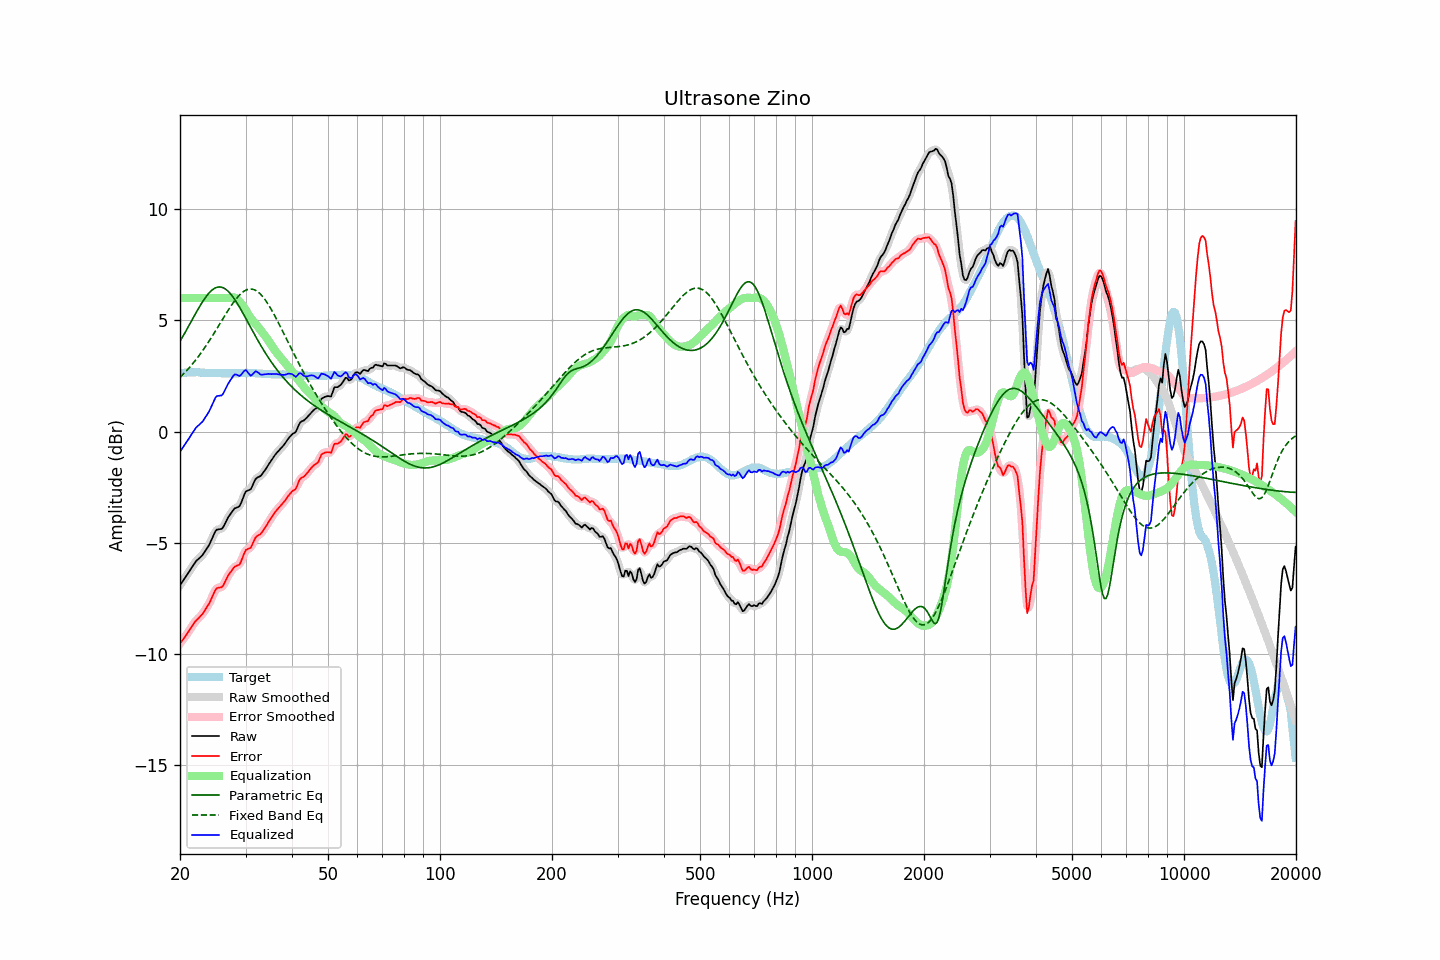

The data file committed next to this chart (first rows):
frequency, raw, error, smoothed, error_smoothed, equalization, parametric_eq, fixed_band_eq, equalized_raw, equalized_smoothed, target
20.00, -6.90, -9.52, -6.90, -9.52, 6.00, 4.05, 2.43, -0.90, -0.90, 2.62
20.20, -6.79, -9.42, -6.80, -9.43, 6.00, 4.18, 2.50, -0.79, -0.80, 2.63
20.40, -6.69, -9.33, -6.69, -9.33, 6.00, 4.30, 2.58, -0.69, -0.69, 2.64
20.61, -6.59, -9.23, -6.59, -9.23, 6.00, 4.43, 2.65, -0.59, -0.59, 2.64
20.81, -6.48, -9.13, -6.48, -9.13, 6.00, 4.56, 2.73, -0.48, -0.48, 2.65
21.02, -6.37, -9.02, -6.37, -9.03, 6.00, 4.69, 2.81, -0.37, -0.37, 2.65
21.23, -6.26, -8.92, -6.26, -8.92, 6.00, 4.82, 2.89, -0.26, -0.26, 2.66
21.44, -6.14, -8.80, -6.15, -8.80, 6.00, 4.95, 2.97, -0.14, -0.15, 2.66
21.66, -6.03, -8.69, -6.03, -8.69, 6.00, 5.08, 3.06, -0.03, -0.03, 2.66
21.87, -5.92, -8.58, -5.92, -8.59, 6.00, 5.21, 3.15, 0.08, 0.08, 2.66
22.09, -5.82, -8.49, -5.83, -8.50, 6.00, 5.34, 3.24, 0.18, 0.17, 2.67
22.31, -5.75, -8.42, -5.75, -8.42, 6.00, 5.47, 3.33, 0.25, 0.25, 2.67
22.54, -5.69, -8.35, -5.69, -8.35, 6.00, 5.59, 3.43, 0.31, 0.31, 2.66
22.76, -5.62, -8.27, -5.63, -8.28, 6.00, 5.71, 3.53, 0.38, 0.37, 2.65
22.99, -5.55, -8.20, -5.54, -8.19, 6.00, 5.83, 3.63, 0.45, 0.46, 2.65
23.22, -5.44, -8.09, -5.45, -8.09, 6.00, 5.94, 3.73, 0.56, 0.55, 2.65
23.45, -5.33, -7.97, -5.34, -7.98, 6.00, 6.04, 3.84, 0.67, 0.66, 2.64
23.69, -5.23, -7.86, -5.23, -7.86, 6.00, 6.14, 3.94, 0.77, 0.77, 2.64
23.92, -5.11, -7.75, -5.10, -7.74, 6.00, 6.22, 4.05, 0.89, 0.90, 2.64
24.16, -4.96, -7.60, -4.96, -7.60, 6.00, 6.30, 4.17, 1.04, 1.04, 2.64
24.40, -4.80, -7.44, -4.80, -7.43, 6.00, 6.36, 4.28, 1.20, 1.20, 2.64
24.65, -4.64, -7.28, -4.63, -7.27, 6.00, 6.41, 4.40, 1.36, 1.37, 2.64
24.89, -4.48, -7.12, -4.50, -7.14, 6.00, 6.45, 4.51, 1.52, 1.50, 2.63
25.14, -4.40, -7.04, -4.42, -7.05, 6.00, 6.48, 4.63, 1.60, 1.58, 2.63
25.39, -4.39, -7.02, -4.39, -7.02, 6.00, 6.50, 4.75, 1.61, 1.61, 2.62
25.65, -4.38, -7.01, -4.39, -7.01, 6.00, 6.50, 4.87, 1.62, 1.61, 2.62
25.91, -4.37, -7.00, -4.35, -6.97, 6.00, 6.48, 4.99, 1.63, 1.65, 2.62
26.16, -4.28, -6.90, -4.27, -6.89, 6.00, 6.46, 5.11, 1.72, 1.73, 2.62
26.43, -4.14, -6.76, -4.14, -6.76, 6.00, 6.42, 5.22, 1.86, 1.86, 2.62
26.69, -3.99, -6.61, -3.99, -6.61, 6.00, 6.36, 5.34, 2.01, 2.01, 2.62
26.96, -3.85, -6.47, -3.86, -6.48, 6.00, 6.30, 5.46, 2.16, 2.14, 2.62
27.23, -3.74, -6.36, -3.74, -6.36, 6.01, 6.22, 5.57, 2.27, 2.27, 2.62
27.50, -3.64, -6.26, -3.63, -6.25, 6.02, 6.14, 5.67, 2.38, 2.39, 2.62
27.77, -3.54, -6.16, -3.54, -6.16, 6.03, 6.04, 5.78, 2.49, 2.49, 2.62
28.05, -3.45, -6.07, -3.47, -6.09, 6.02, 5.94, 5.88, 2.57, 2.55, 2.62
28.33, -3.42, -6.04, -3.43, -6.05, 5.98, 5.83, 5.97, 2.56, 2.55, 2.62
28.62, -3.39, -6.01, -3.39, -6.01, 5.93, 5.71, 6.06, 2.53, 2.53, 2.62
28.90, -3.35, -5.98, -3.33, -5.95, 5.85, 5.59, 6.13, 2.50, 2.52, 2.62
29.19, -3.21, -5.84, -3.20, -5.82, 5.76, 5.47, 6.20, 2.55, 2.56, 2.62
29.48, -3.02, -5.64, -3.02, -5.65, 5.67, 5.34, 6.26, 2.65, 2.65, 2.62
29.78, -2.84, -5.47, -2.84, -5.47, 5.57, 5.21, 6.31, 2.73, 2.72, 2.63
30.08, -2.69, -5.32, -2.72, -5.35, 5.45, 5.08, 6.35, 2.77, 2.73, 2.63
30.38, -2.65, -5.28, -2.66, -5.29, 5.33, 4.94, 6.38, 2.68, 2.67, 2.63
30.68, -2.62, -5.25, -2.62, -5.25, 5.21, 4.81, 6.40, 2.59, 2.59, 2.63
30.99, -2.59, -5.22, -2.56, -5.19, 5.10, 4.67, 6.40, 2.51, 2.54, 2.63
31.30, -2.45, -5.07, -2.44, -5.07, 5.01, 4.54, 6.40, 2.56, 2.57, 2.63
31.61, -2.28, -4.91, -2.29, -4.92, 4.93, 4.41, 6.38, 2.64, 2.63, 2.62
31.93, -2.14, -4.76, -2.16, -4.78, 4.84, 4.28, 6.35, 2.71, 2.69, 2.62
32.24, -2.07, -4.69, -2.08, -4.70, 4.76, 4.15, 6.30, 2.68, 2.68, 2.61
32.57, -2.03, -4.64, -2.03, -4.64, 4.66, 4.02, 6.25, 2.63, 2.63, 2.61
32.89, -2.00, -4.61, -1.99, -4.59, 4.57, 3.90, 6.18, 2.57, 2.58, 2.61
33.22, -1.92, -4.52, -1.92, -4.52, 4.48, 3.78, 6.10, 2.55, 2.56, 2.60
33.55, -1.82, -4.42, -1.83, -4.42, 4.39, 3.66, 6.02, 2.57, 2.56, 2.60
33.89, -1.72, -4.31, -1.72, -4.31, 4.30, 3.54, 5.92, 2.57, 2.57, 2.58
34.23, -1.61, -4.20, -1.61, -4.19, 4.20, 3.43, 5.81, 2.58, 2.58, 2.58
34.57, -1.49, -4.07, -1.50, -4.08, 4.09, 3.32, 5.70, 2.59, 2.59, 2.58
34.92, -1.38, -3.96, -1.38, -3.96, 3.97, 3.21, 5.58, 2.59, 2.59, 2.58
35.27, -1.27, -3.85, -1.27, -3.85, 3.86, 3.11, 5.46, 2.58, 2.59, 2.58
35.62, -1.16, -3.74, -1.17, -3.74, 3.75, 3.00, 5.33, 2.59, 2.58, 2.58
35.97, -1.06, -3.64, -1.07, -3.64, 3.65, 2.90, 5.20, 2.59, 2.59, 2.57
... 635 more rows
